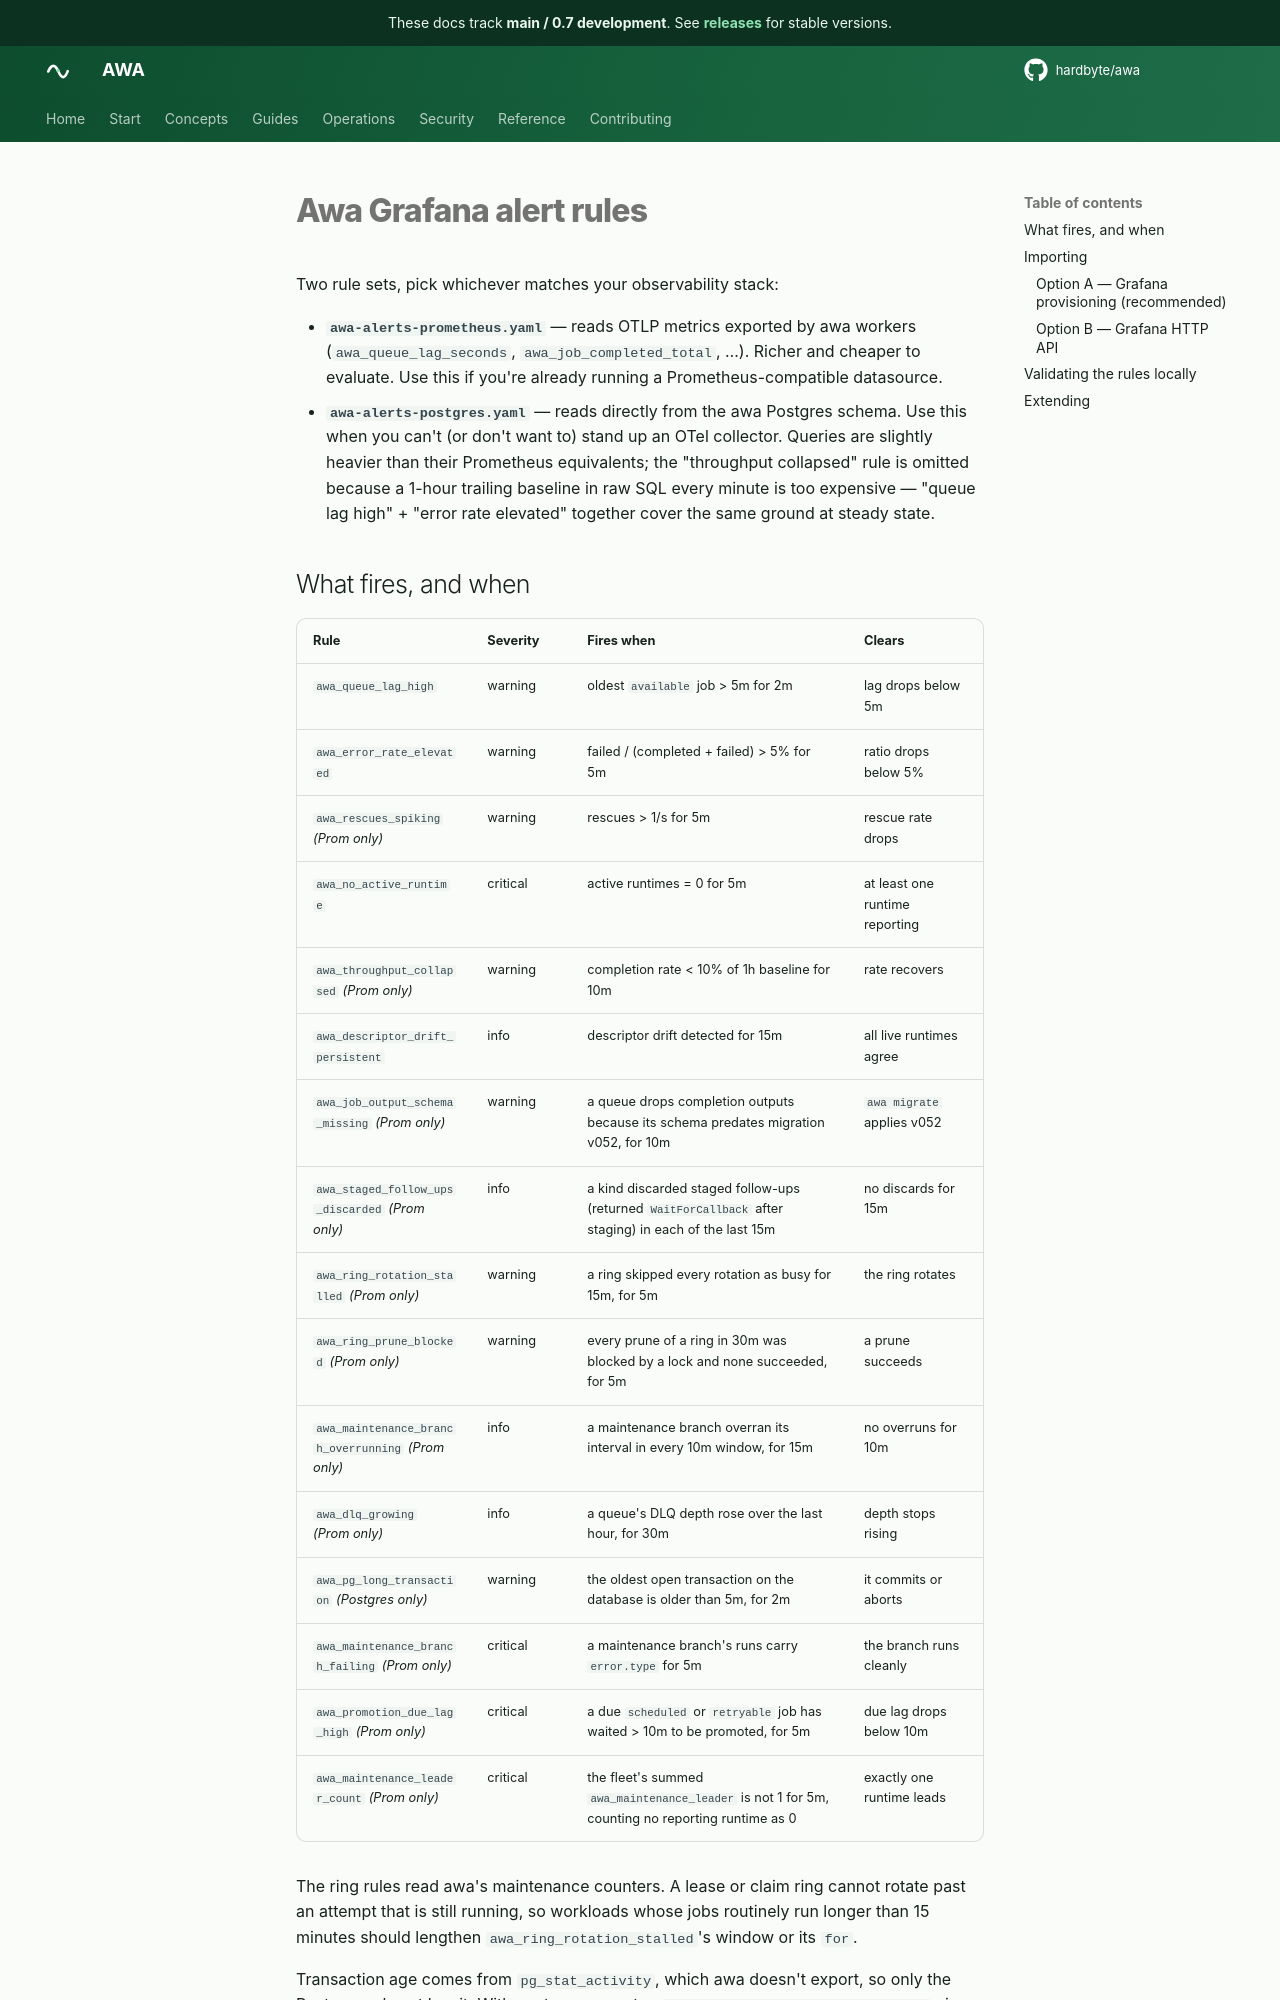

repository: hardbyte/awa · page: pr-preview/pr-896/grafana/alerts/index.html · generator: mkdocs

# Awa Grafana alert rules

Two rule sets, pick whichever matches your observability stack:

- **`awa-alerts-prometheus.yaml`** — reads OTLP metrics exported by awa workers (`awa_queue_lag_seconds`, `awa_job_completed_total`, …). Richer and cheaper to evaluate. Use this if you're already running a Prometheus-compatible datasource.
- **`awa-alerts-postgres.yaml`** — reads directly from the awa Postgres schema. Use this when you can't (or don't want to) stand up an OTel collector. Queries are slightly heavier than their Prometheus equivalents; the "throughput collapsed" rule is omitted because a 1-hour trailing baseline in raw SQL every minute is too expensive — "queue lag high" + "error rate elevated" together cover the same ground at steady state.
